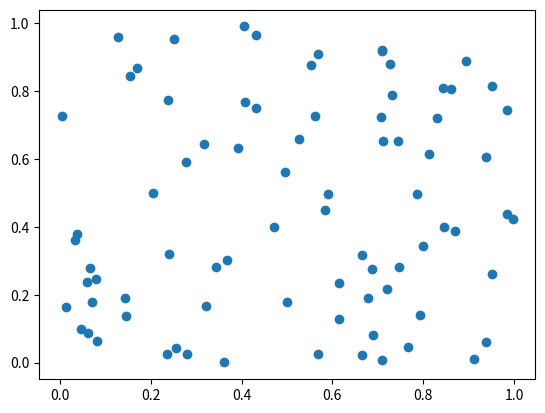

Here is the Python script that generated this plot:
import numpy as np 
import matplotlib.pyplot as plt 
x=np.random.rand(80) 
y=np.random.rand(80) 
plt.scatter(x,y) 
plt.show()